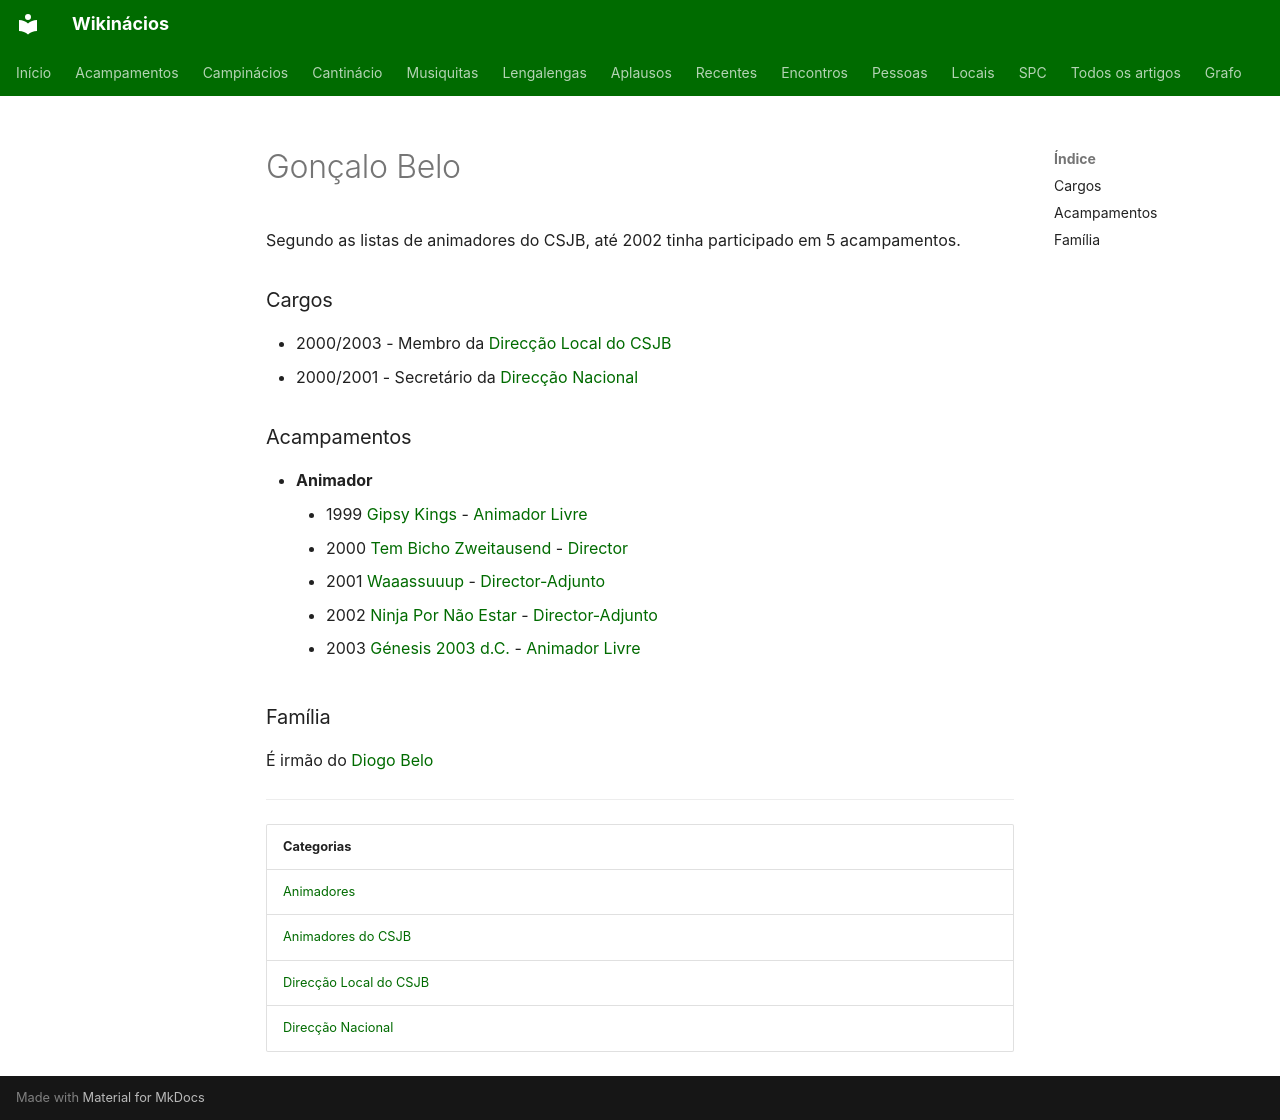

repository: neteinstein/Campinacios · page: Pessoas/G/Gonçalo Belo.html · generator: mkdocs

# Gonçalo Belo

Segundo as listas de animadores do CSJB, até 2002 tinha participado em 5 acampamentos.

### Cargos

- 2000/2003 - Membro da [Direcção Local do CSJB](../../Categorias/Direc%C3%A7%C3%A3o%20Local%20do%20CSJB.md)
- 2000/2001 - Secretário da [Direcção Nacional](../../Categorias/Direc%C3%A7%C3%A3o%20Nacional.md)

### Acampamentos

- **Animador**
    - 1999 [Gipsy Kings](../../Acampamentos/1999/Gipsy%20Kings.md) - [Animador Livre](../../Cargos/Animador%20Livre.md)
    - 2000 [Tem Bicho Zweitausend](../../Acampamentos/2000/Tem%20Bicho%20Zweitausend.md) - [Director](../../Cargos/Director.md)
    - 2001 [Waaassuuup](../../Acampamentos/2001/Waaassuuup.md) - [Director-Adjunto](../../Cargos/Director-Adjunto.md)
    - 2002 [Ninja Por Não Estar](../../Acampamentos/2002/Ninja%20Por%20N%C3%A3o%20Estar.md) - [Director-Adjunto](../../Cargos/Director-Adjunto.md)
    - 2003 [Génesis 2003 d.C.](../../Acampamentos/2003/G%C3%A9nesis%202003%20d.C..md) - [Animador Livre](../../Cargos/Animador%20Livre.md)

### Família

É irmão do [Diogo Belo](../D/Diogo%20Belo.md)

---

| Categorias |
| --- |
| [Animadores](../../Categorias/Animadores.md) |
| [Animadores do CSJB](../../Categorias/Animadores%20do%20CSJB.md) |
| [Direcção Local do CSJB](../../Categorias/Direc%C3%A7%C3%A3o%20Local%20do%20CSJB.md) |
| [Direcção Nacional](../../Categorias/Direc%C3%A7%C3%A3o%20Nacional.md) |
